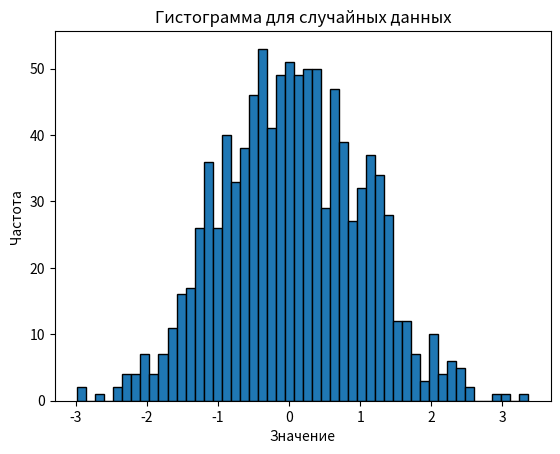

Reproduce this figure in Python.
# 1. Создай гистограмму для случайных данных,
# сгенерированных с помощью функции `numpy.random.normal`.
#
# # Параметры нормального распределения
# mean = 0       # Среднее значение
# std_dev = 1    # Стандартное отклонение
# num_samples = 1000  # Количество образцов
#
# # Генерация случайных чисел,
# распределенных по нормальному распределению
# data = np.random.normal(mean, std_dev, num_samples)


# Импорт библиотек
import numpy as np
import matplotlib.pyplot as plt

random_array = np.random.normal(0,1, 1000)
# print(random_array)

# Построение гистограммы
plt.hist(random_array, bins=50, edgecolor='black')

# Добавление заголовка и меток осей
plt.title('Гистограмма для случайных данных')
plt.xlabel('Значение')
plt.ylabel('Частота')

# Показать гистограмму
plt.show()